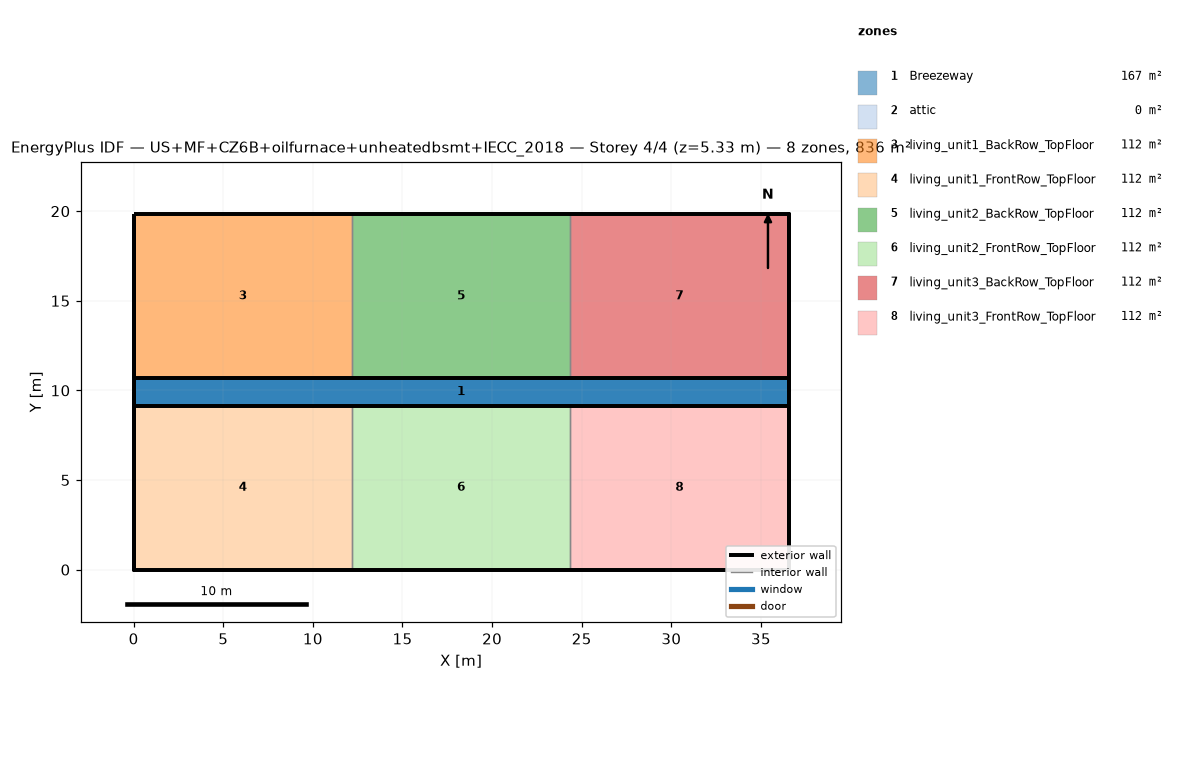
=== STOREY PLAN SPEC (per zone: floor XY polygon, exterior-wall plan segments, windows/doors) ===
zone 1: Breezeway  (167.0 m²)
  floor: (36.54, 9.16) (0.00, 9.16) (0.00, 10.68) (36.54, 10.68)
  floor: (36.54, 9.16) (0.00, 9.16) (0.00, 10.68) (36.54, 10.68)
  floor: (36.54, 9.16) (0.00, 9.16) (0.00, 10.68) (36.54, 10.68)
zone 2: attic  (0.0 m²)
  exterior wall: (36.54, 0.00) – (36.54, 19.84) – (36.54, 9.92)  [29.8 m]
  exterior wall: (0.00, 19.84) – (0.00, 0.00) – (0.00, 9.92)  [29.8 m]
zone 3: living_unit1_BackRow_TopFloor  (111.5 m²)
  floor: (12.18, 10.68) (0.00, 10.68) (0.00, 19.84) (12.18, 19.84)
  exterior wall: (12.18, 19.84) – (0.00, 19.84)  [12.2 m]
  exterior wall: (0.00, 19.84) – (0.00, 10.68)  [9.2 m]
  exterior wall: (0.00, 10.68) – (12.18, 10.68)  [12.2 m]
  interior walls: 1
zone 4: living_unit1_FrontRow_TopFloor  (111.5 m²)
  floor: (12.18, 0.00) (0.00, 0.00) (0.00, 9.16) (12.18, 9.16)
  exterior wall: (0.00, 0.00) – (12.18, 0.00)  [12.2 m]
  exterior wall: (0.00, 9.16) – (0.00, 0.00)  [9.2 m]
  exterior wall: (12.18, 9.16) – (0.00, 9.16)  [12.2 m]
  interior walls: 1
zone 5: living_unit2_BackRow_TopFloor  (111.5 m²)
  floor: (24.36, 10.68) (12.18, 10.68) (12.18, 19.84) (24.36, 19.84)
  exterior wall: (12.18, 10.68) – (24.36, 10.68)  [12.2 m]
  exterior wall: (24.36, 19.84) – (12.18, 19.84)  [12.2 m]
  interior walls: 2
zone 6: living_unit2_FrontRow_TopFloor  (111.5 m²)
  floor: (24.36, 0.00) (12.18, 0.00) (12.18, 9.16) (24.36, 9.16)
  exterior wall: (12.18, 0.00) – (24.36, 0.00)  [12.2 m]
  exterior wall: (24.36, 9.16) – (12.18, 9.16)  [12.2 m]
  interior walls: 2
zone 7: living_unit3_BackRow_TopFloor  (111.5 m²)
  floor: (36.54, 10.68) (24.36, 10.68) (24.36, 19.84) (36.54, 19.84)
  exterior wall: (36.54, 10.68) – (36.54, 19.84)  [9.2 m]
  exterior wall: (36.54, 19.84) – (24.36, 19.84)  [12.2 m]
  exterior wall: (24.36, 10.68) – (36.54, 10.68)  [12.2 m]
  interior walls: 1
zone 8: living_unit3_FrontRow_TopFloor  (111.5 m²)
  floor: (36.54, 0.00) (24.36, 0.00) (24.36, 9.16) (36.54, 9.16)
  exterior wall: (24.36, 0.00) – (36.54, 0.00)  [12.2 m]
  exterior wall: (36.54, 0.00) – (36.54, 9.16)  [9.2 m]
  exterior wall: (36.54, 9.16) – (24.36, 9.16)  [12.2 m]
  interior walls: 1

=== DERIVED (storey summary) ===
Building: US+MF+CZ6B+oilfurnace+unheatedbsmt+IECC_2018
Storey: 4 of 4  (floor level z = 5.33 m)
Storey gross floor area: 836.2 m²
Zones on this storey: 8
  - Breezeway: floor 167.0 m²
  - attic: floor 0.0 m²; exterior wall 59.5 m (81.9 m²); WWR 0.0%
  - living_unit1_BackRow_TopFloor: floor 111.5 m²; exterior wall 33.5 m (86.9 m²); WWR 0.0%
  - living_unit1_FrontRow_TopFloor: floor 111.5 m²; exterior wall 33.5 m (86.9 m²); WWR 0.0%
  - living_unit2_BackRow_TopFloor: floor 111.5 m²; exterior wall 24.4 m (63.1 m²); WWR 0.0%
  - living_unit2_FrontRow_TopFloor: floor 111.5 m²; exterior wall 24.4 m (63.1 m²); WWR 0.0%
  - living_unit3_BackRow_TopFloor: floor 111.5 m²; exterior wall 33.5 m (86.9 m²); WWR 0.0%
  - living_unit3_FrontRow_TopFloor: floor 111.5 m²; exterior wall 33.5 m (86.9 m²); WWR 0.0%
Zone adjacency (shared interzone walls):
  - living_unit1_BackRow_TopFloor ↔ living_unit2_BackRow_TopFloor
  - living_unit1_FrontRow_TopFloor ↔ living_unit2_FrontRow_TopFloor
  - living_unit2_BackRow_TopFloor ↔ living_unit3_BackRow_TopFloor
  - living_unit2_FrontRow_TopFloor ↔ living_unit3_FrontRow_TopFloor